Run: headless pygame with SDL's dummy video driver; simulated clock (each Clock.tick advances the game by its frame time, no real sleeping); random seed 0; keys injected as events and as key.get_pressed() state; mouse plan: one left click at the window centre at the start of phase 2, then a move to the lower-right quarter at the start of phase 3.
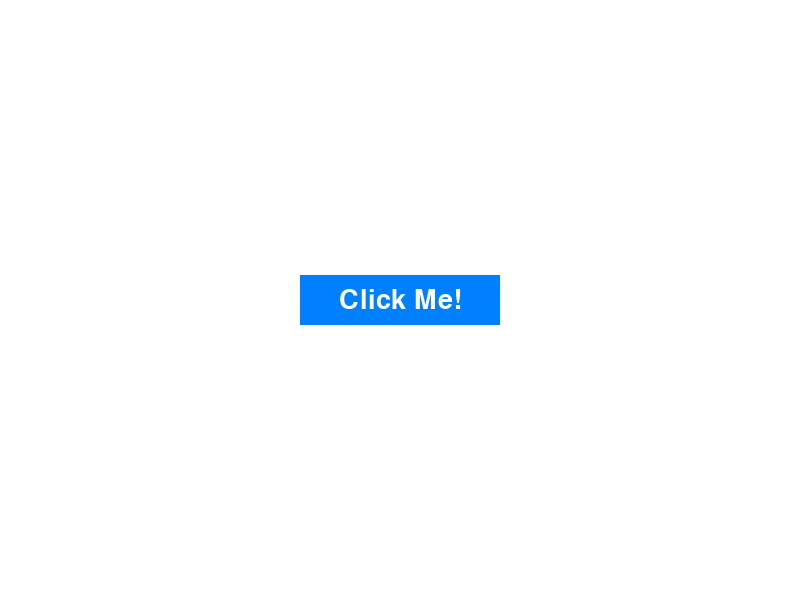
Frame 1 of 4 · flips 1–60 · no input
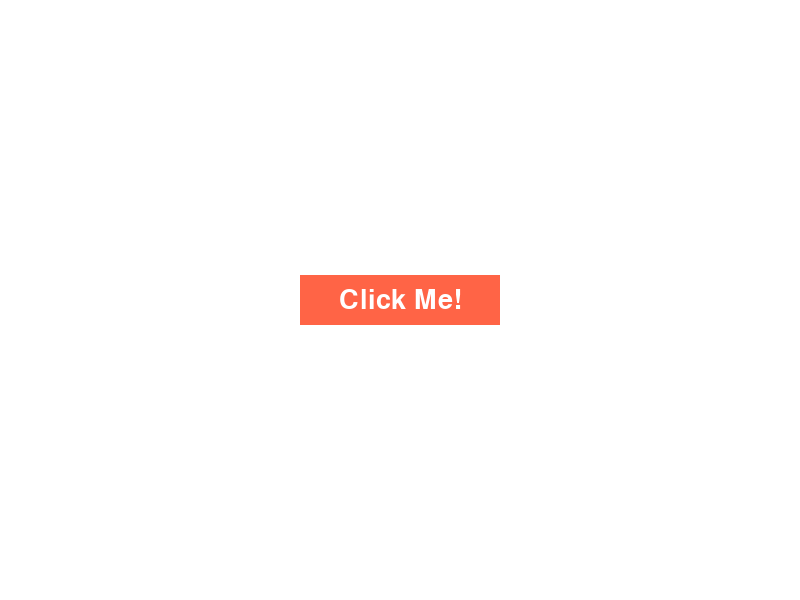
Frame 2 of 4 · flips 61–180 · clicked the window centre · tapped SPACE, RETURN · held RIGHT (→), D
Frame 3 of 4 · flips 181–300 · moved the mouse to the lower-right quarter · held DOWN (↓), S · screen same as frame 1, image omitted
Frame 4 of 4 · flips 301–420 · held LEFT (←), A, UP (↑), W · screen unchanged from frame 3, image omitted

The pygame program that drew these frames:

import pygame

# Initialize Pygame
pygame.init()

# Set up window dimensions
WIN_WIDTH, WIN_HEIGHT = 800, 600
win = pygame.display.set_mode((WIN_WIDTH, WIN_HEIGHT))
pygame.display.set_caption("Simple Button Example")

# Define colors
WHITE = (255, 255, 255)
BLACK = (0, 0, 0)
BUTTON_COLOR = (0, 128, 255)
HOVER_COLOR = (255, 100, 70)

# Font setup
font = pygame.font.Font(None, 40)
text = font.render('Click Me!', True, WHITE)

# Button dimensions and properties
button_width, button_height = 200, 50
button_x, button_y = (WIN_WIDTH - button_width) // 2, (WIN_HEIGHT - button_height) // 2
button_rect = pygame.Rect(button_x, button_y, button_width, button_height)

# Main loop
running = True
while running:
    # Event handling
    for event in pygame.event.get():
        if event.type == pygame.QUIT:
            running = False
        elif event.type == pygame.MOUSEBUTTONDOWN:
            # Check if mouse click is inside the button
            if button_rect.collidepoint(event.pos):
                print("Button was clicked!")

    # Check for mouse hover on button
    mouse_pos = pygame.mouse.get_pos()
    if button_rect.collidepoint(mouse_pos):
        current_button_color = HOVER_COLOR
    else:
        current_button_color = BUTTON_COLOR

    # Drawing to the screen
    win.fill(WHITE)
    pygame.draw.rect(win, current_button_color, button_rect)
    text_rect = text.get_rect(center = button_rect.center)
    win.blit(text, text_rect)
    pygame.display.flip()

# Quit Pygame
pygame.quit()
